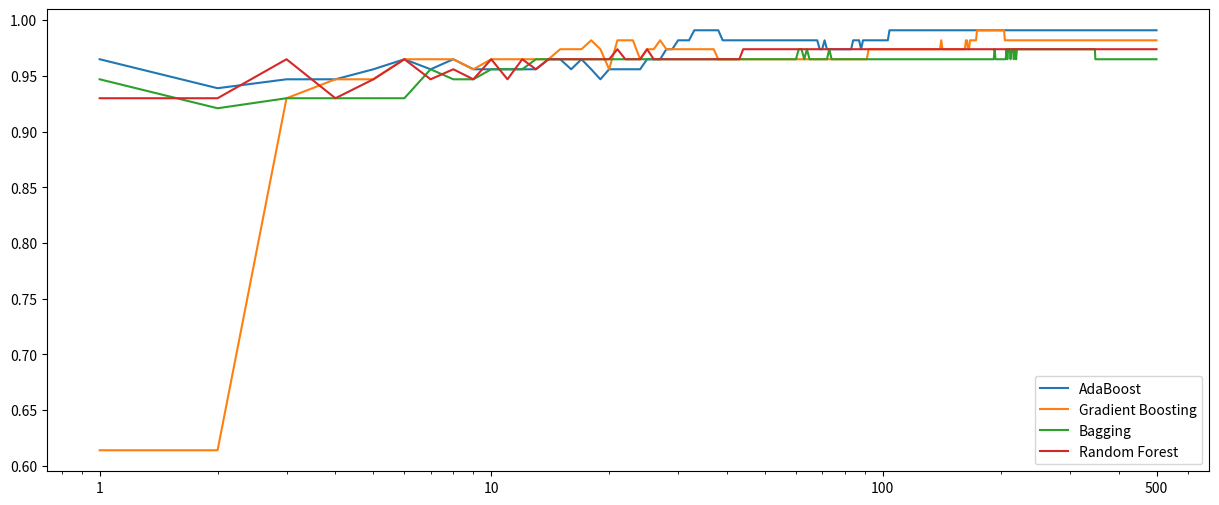

Write the Python code that produced this figure. (Note: this script raises an exception after producing the figure.)
import matplotlib.pyplot as plt

adaboost = [0.965, 0.939, 0.947, 0.947, 0.956, 0.965, 0.956, 0.965, 0.956, 0.956, 0.956, 0.956, 0.956, 0.965, 0.965, 0.956, 0.965, 0.956, 0.947, 0.956, 0.956, 0.956, 0.956, 0.956, 0.965, 0.965, 0.965, 0.974, 0.974, 0.982, 0.982, 0.982, 0.991, 0.991, 0.991, 0.991, 0.991, 0.991, 0.982, 0.982, 0.982, 0.982, 0.982, 0.982, 0.982, 0.982, 0.982, 0.982, 0.982, 0.982, 0.982, 0.982, 0.982, 0.982, 0.982, 0.982, 0.982, 0.982, 0.982, 0.982, 0.982, 0.982, 0.982, 0.982, 0.982, 0.982, 0.982, 0.982, 0.974, 0.974, 0.982, 0.974, 0.974, 0.974, 0.974, 0.974, 0.974, 0.974, 0.974, 0.974, 0.974, 0.974, 0.974, 0.982, 0.982, 0.982, 0.982, 0.974, 0.982, 0.982, 0.982, 0.982, 0.982, 0.982, 0.982, 0.982, 0.982, 0.982, 0.982, 0.982, 0.982, 0.982, 0.982, 0.991, 0.991, 0.991, 0.991, 0.991, 0.991, 0.991, 0.991, 0.991, 0.991, 0.991, 0.991, 0.991, 0.991, 0.991, 0.991, 0.991, 0.991, 0.991, 0.991, 0.991, 0.991, 0.991, 0.991, 0.991, 0.991, 0.991, 0.991, 0.991, 0.991, 0.991, 0.991, 0.991, 0.991, 0.991, 0.991, 0.991, 0.991, 0.991, 0.991, 0.991, 0.991, 0.991, 0.991, 0.991, 0.991, 0.991, 0.991, 0.991, 0.991, 0.991, 0.991, 0.991, 0.991, 0.991, 0.991, 0.991, 0.991, 0.991, 0.991, 0.991, 0.991, 0.991, 0.991, 0.991, 0.991, 0.991, 0.991, 0.991, 0.991, 0.991, 0.991, 0.991, 0.991, 0.991, 0.991, 0.991, 0.991, 0.991, 0.991, 0.991, 0.991, 0.991, 0.991, 0.991, 0.991, 0.991, 0.991, 0.991, 0.991, 0.991, 0.991, 0.991, 0.991, 0.991, 0.991, 0.991, 0.991, 0.991, 0.991, 0.991, 0.991, 0.991, 0.991, 0.991, 0.991, 0.991, 0.991, 0.991, 0.991, 0.991, 0.991, 0.991, 0.991, 0.991, 0.991, 0.991, 0.991, 0.991, 0.991, 0.991, 0.991, 0.991, 0.991, 0.991, 0.991, 0.991, 0.991, 0.991, 0.991, 0.991, 0.991, 0.991, 0.991, 0.991, 0.991, 0.991, 0.991, 0.991, 0.991, 0.991, 0.991, 0.991, 0.991, 0.991, 0.991, 0.991, 0.991, 0.991, 0.991, 0.991, 0.991, 0.991, 0.991, 0.991, 0.991, 0.991, 0.991, 0.991, 0.991, 0.991, 0.991, 0.991, 0.991, 0.991, 0.991, 0.991, 0.991, 0.991, 0.991, 0.991, 0.991, 0.991, 0.991, 0.991, 0.991, 0.991, 0.991, 0.991, 0.991, 0.991, 0.991, 0.991, 0.991, 0.991, 0.991, 0.991, 0.991, 0.991, 0.991, 0.991, 0.991, 0.991, 0.991, 0.991, 0.991, 0.991, 0.991, 0.991, 0.991, 0.991, 0.991, 0.991, 0.991, 0.991, 0.991, 0.991, 0.991, 0.991, 0.991, 0.991, 0.991, 0.991, 0.991, 0.991, 0.991, 0.991, 0.991, 0.991, 0.991, 0.991, 0.991, 0.991, 0.991, 0.991, 0.991, 0.991, 0.991, 0.991, 0.991, 0.991, 0.991, 0.991, 0.991, 0.991, 0.991, 0.991, 0.991, 0.991, 0.991, 0.991, 0.991, 0.991, 0.991, 0.991, 0.991, 0.991, 0.991, 0.991, 0.991, 0.991, 0.991, 0.991, 0.991, 0.991, 0.991, 0.991, 0.991, 0.991, 0.991, 0.991, 0.991, 0.991, 0.991, 0.991, 0.991, 0.991, 0.991, 0.991, 0.991, 0.991, 0.991, 0.991, 0.991, 0.991, 0.991, 0.991, 0.991, 0.991, 0.991, 0.991, 0.991, 0.991, 0.991, 0.991, 0.991, 0.991, 0.991, 0.991, 0.991, 0.991, 0.991, 0.991, 0.991, 0.991, 0.991, 0.991, 0.991, 0.991, 0.991, 0.991, 0.991, 0.991, 0.991, 0.991, 0.991, 0.991, 0.991, 0.991, 0.991, 0.991, 0.991, 0.991, 0.991, 0.991, 0.991, 0.991, 0.991, 0.991, 0.991, 0.991, 0.991, 0.991, 0.991, 0.991, 0.991, 0.991, 0.991, 0.991, 0.991, 0.991, 0.991, 0.991, 0.991, 0.991, 0.991, 0.991, 0.991, 0.991, 0.991, 0.991, 0.991, 0.991, 0.991, 0.991, 0.991, 0.991, 0.991, 0.991, 0.991, 0.991, 0.991, 0.991, 0.991, 0.991, 0.991, 0.991, 0.991, 0.991, 0.991, 0.991, 0.991, 0.991, 0.991, 0.991, 0.991, 0.991, 0.991, 0.991, 0.991, 0.991, 0.991, 0.991, 0.991, 0.991, 0.991, 0.991, 0.991, 0.991, 0.991, 0.991, 0.991, 0.991, 0.991, 0.991, 0.991, 0.991, 0.991, 0.991, 0.991, 0.991, 0.991, 0.991, 0.991, 0.991, 0.991, 0.991]
gradient_boosting = [0.614, 0.614, 0.93, 0.947, 0.947, 0.965, 0.965, 0.965, 0.956, 0.965, 0.965, 0.965, 0.965, 0.965, 0.974, 0.974, 0.974, 0.982, 0.974, 0.956, 0.982, 0.982, 0.982, 0.965, 0.974, 0.974, 0.982, 0.974, 0.974, 0.974, 0.974, 0.974, 0.974, 0.974, 0.974, 0.974, 0.974, 0.965, 0.965, 0.965, 0.965, 0.965, 0.965, 0.965, 0.965, 0.965, 0.965, 0.965, 0.965, 0.965, 0.965, 0.965, 0.965, 0.965, 0.965, 0.965, 0.965, 0.965, 0.965, 0.965, 0.965, 0.965, 0.965, 0.965, 0.965, 0.965, 0.965, 0.965, 0.965, 0.965, 0.965, 0.965, 0.965, 0.965, 0.965, 0.965, 0.965, 0.965, 0.965, 0.965, 0.965, 0.965, 0.965, 0.965, 0.965, 0.965, 0.965, 0.965, 0.965, 0.965, 0.965, 0.974, 0.974, 0.974, 0.974, 0.974, 0.974, 0.974, 0.974, 0.974, 0.974, 0.974, 0.974, 0.974, 0.974, 0.974, 0.974, 0.974, 0.974, 0.974, 0.974, 0.974, 0.974, 0.974, 0.974, 0.974, 0.974, 0.974, 0.974, 0.974, 0.974, 0.974, 0.974, 0.974, 0.974, 0.974, 0.974, 0.974, 0.974, 0.974, 0.974, 0.974, 0.974, 0.974, 0.974, 0.974, 0.974, 0.974, 0.974, 0.974, 0.982, 0.974, 0.974, 0.974, 0.974, 0.974, 0.974, 0.974, 0.974, 0.974, 0.974, 0.974, 0.974, 0.974, 0.974, 0.974, 0.974, 0.974, 0.974, 0.974, 0.974, 0.974, 0.982, 0.982, 0.974, 0.974, 0.982, 0.982, 0.982, 0.982, 0.982, 0.982, 0.982, 0.991, 0.991, 0.991, 0.991, 0.991, 0.991, 0.991, 0.991, 0.991, 0.991, 0.991, 0.991, 0.991, 0.991, 0.991, 0.991, 0.991, 0.991, 0.991, 0.991, 0.991, 0.991, 0.991, 0.991, 0.991, 0.991, 0.991, 0.991, 0.991, 0.991, 0.991, 0.982, 0.982, 0.982, 0.982, 0.982, 0.982, 0.982, 0.982, 0.982, 0.982, 0.982, 0.982, 0.982, 0.982, 0.982, 0.982, 0.982, 0.982, 0.982, 0.982, 0.982, 0.982, 0.982, 0.982, 0.982, 0.982, 0.982, 0.982, 0.982, 0.982, 0.982, 0.982, 0.982, 0.982, 0.982, 0.982, 0.982, 0.982, 0.982, 0.982, 0.982, 0.982, 0.982, 0.982, 0.982, 0.982, 0.982, 0.982, 0.982, 0.982, 0.982, 0.982, 0.982, 0.982, 0.982, 0.982, 0.982, 0.982, 0.982, 0.982, 0.982, 0.982, 0.982, 0.982, 0.982, 0.982, 0.982, 0.982, 0.982, 0.982, 0.982, 0.982, 0.982, 0.982, 0.982, 0.982, 0.982, 0.982, 0.982, 0.982, 0.982, 0.982, 0.982, 0.982, 0.982, 0.982, 0.982, 0.982, 0.982, 0.982, 0.982, 0.982, 0.982, 0.982, 0.982, 0.982, 0.982, 0.982, 0.982, 0.982, 0.982, 0.982, 0.982, 0.982, 0.982, 0.982, 0.982, 0.982, 0.982, 0.982, 0.982, 0.982, 0.982, 0.982, 0.982, 0.982, 0.982, 0.982, 0.982, 0.982, 0.982, 0.982, 0.982, 0.982, 0.982, 0.982, 0.982, 0.982, 0.982, 0.982, 0.982, 0.982, 0.982, 0.982, 0.982, 0.982, 0.982, 0.982, 0.982, 0.982, 0.982, 0.982, 0.982, 0.982, 0.982, 0.982, 0.982, 0.982, 0.982, 0.982, 0.982, 0.982, 0.982, 0.982, 0.982, 0.982, 0.982, 0.982, 0.982, 0.982, 0.982, 0.982, 0.982, 0.982, 0.982, 0.982, 0.982, 0.982, 0.982, 0.982, 0.982, 0.982, 0.982, 0.982, 0.982, 0.982, 0.982, 0.982, 0.982, 0.982, 0.982, 0.982, 0.982, 0.982, 0.982, 0.982, 0.982, 0.982, 0.982, 0.982, 0.982, 0.982, 0.982, 0.982, 0.982, 0.982, 0.982, 0.982, 0.982, 0.982, 0.982, 0.982, 0.982, 0.982, 0.982, 0.982, 0.982, 0.982, 0.982, 0.982, 0.982, 0.982, 0.982, 0.982, 0.982, 0.982, 0.982, 0.982, 0.982, 0.982, 0.982, 0.982, 0.982, 0.982, 0.982, 0.982, 0.982, 0.982, 0.982, 0.982, 0.982, 0.982, 0.982, 0.982, 0.982, 0.982, 0.982, 0.982, 0.982, 0.982, 0.982, 0.982, 0.982, 0.982, 0.982, 0.982, 0.982, 0.982, 0.982, 0.982, 0.982, 0.982, 0.982, 0.982, 0.982, 0.982, 0.982, 0.982, 0.982, 0.982, 0.982, 0.982, 0.982, 0.982, 0.982, 0.982, 0.982, 0.982, 0.982, 0.982, 0.982, 0.982, 0.982, 0.982, 0.982, 0.982, 0.982, 0.982, 0.982, 0.982, 0.982, 0.982, 0.982, 0.982, 0.982, 0.982, 0.982, 0.982, 0.982, 0.982, 0.982, 0.982, 0.982, 0.982, 0.982, 0.982]
bagging = [0.947, 0.921, 0.93, 0.93, 0.93, 0.93, 0.956, 0.947, 0.947, 0.956, 0.956, 0.956, 0.965, 0.965, 0.965, 0.965, 0.965, 0.965, 0.965, 0.965, 0.965, 0.965, 0.965, 0.965, 0.965, 0.965, 0.965, 0.965, 0.965, 0.965, 0.965, 0.965, 0.965, 0.965, 0.965, 0.965, 0.965, 0.965, 0.965, 0.965, 0.965, 0.965, 0.965, 0.965, 0.965, 0.965, 0.965, 0.965, 0.965, 0.965, 0.965, 0.965, 0.965, 0.965, 0.965, 0.965, 0.965, 0.965, 0.965, 0.965, 0.974, 0.974, 0.965, 0.974, 0.965, 0.965, 0.965, 0.965, 0.965, 0.965, 0.965, 0.965, 0.974, 0.965, 0.965, 0.965, 0.965, 0.965, 0.965, 0.965, 0.965, 0.965, 0.965, 0.965, 0.965, 0.965, 0.965, 0.965, 0.965, 0.965, 0.965, 0.965, 0.965, 0.965, 0.965, 0.965, 0.965, 0.965, 0.965, 0.965, 0.965, 0.965, 0.965, 0.965, 0.965, 0.965, 0.965, 0.965, 0.965, 0.965, 0.965, 0.965, 0.965, 0.965, 0.965, 0.965, 0.965, 0.965, 0.965, 0.965, 0.965, 0.965, 0.965, 0.965, 0.965, 0.965, 0.965, 0.965, 0.965, 0.965, 0.965, 0.965, 0.965, 0.965, 0.965, 0.965, 0.965, 0.965, 0.965, 0.965, 0.965, 0.965, 0.965, 0.965, 0.965, 0.965, 0.965, 0.965, 0.965, 0.965, 0.965, 0.965, 0.965, 0.965, 0.965, 0.965, 0.965, 0.965, 0.965, 0.965, 0.965, 0.965, 0.965, 0.965, 0.965, 0.965, 0.965, 0.965, 0.965, 0.965, 0.965, 0.965, 0.965, 0.965, 0.965, 0.965, 0.965, 0.965, 0.965, 0.965, 0.965, 0.965, 0.965, 0.965, 0.965, 0.965, 0.965, 0.965, 0.965, 0.965, 0.965, 0.965, 0.974, 0.965, 0.965, 0.965, 0.965, 0.965, 0.965, 0.965, 0.965, 0.965, 0.965, 0.965, 0.965, 0.965, 0.974, 0.965, 0.974, 0.974, 0.974, 0.965, 0.974, 0.974, 0.974, 0.965, 0.974, 0.974, 0.965, 0.974, 0.974, 0.974, 0.974, 0.974, 0.974, 0.974, 0.974, 0.974, 0.974, 0.974, 0.974, 0.974, 0.974, 0.974, 0.974, 0.974, 0.974, 0.974, 0.974, 0.974, 0.974, 0.974, 0.974, 0.974, 0.974, 0.974, 0.974, 0.974, 0.974, 0.974, 0.974, 0.974, 0.974, 0.974, 0.974, 0.974, 0.974, 0.974, 0.974, 0.974, 0.974, 0.974, 0.974, 0.974, 0.974, 0.974, 0.974, 0.974, 0.974, 0.974, 0.974, 0.974, 0.974, 0.974, 0.974, 0.974, 0.974, 0.974, 0.974, 0.974, 0.974, 0.974, 0.974, 0.974, 0.974, 0.974, 0.974, 0.974, 0.974, 0.974, 0.974, 0.974, 0.974, 0.974, 0.974, 0.974, 0.974, 0.974, 0.974, 0.974, 0.974, 0.974, 0.974, 0.974, 0.974, 0.974, 0.974, 0.974, 0.974, 0.974, 0.974, 0.974, 0.974, 0.974, 0.974, 0.974, 0.974, 0.974, 0.974, 0.974, 0.974, 0.974, 0.974, 0.974, 0.974, 0.974, 0.974, 0.974, 0.974, 0.974, 0.974, 0.974, 0.974, 0.974, 0.974, 0.974, 0.974, 0.974, 0.974, 0.974, 0.974, 0.974, 0.974, 0.974, 0.974, 0.974, 0.974, 0.974, 0.965, 0.965, 0.965, 0.965, 0.965, 0.965, 0.965, 0.965, 0.965, 0.965, 0.965, 0.965, 0.965, 0.965, 0.965, 0.965, 0.965, 0.965, 0.965, 0.965, 0.965, 0.965, 0.965, 0.965, 0.965, 0.965, 0.965, 0.965, 0.965, 0.965, 0.965, 0.965, 0.965, 0.965, 0.965, 0.965, 0.965, 0.965, 0.965, 0.965, 0.965, 0.965, 0.965, 0.965, 0.965, 0.965, 0.965, 0.965, 0.965, 0.965, 0.965, 0.965, 0.965, 0.965, 0.965, 0.965, 0.965, 0.965, 0.965, 0.965, 0.965, 0.965, 0.965, 0.965, 0.965, 0.965, 0.965, 0.965, 0.965, 0.965, 0.965, 0.965, 0.965, 0.965, 0.965, 0.965, 0.965, 0.965, 0.965, 0.965, 0.965, 0.965, 0.965, 0.965, 0.965, 0.965, 0.965, 0.965, 0.965, 0.965, 0.965, 0.965, 0.965, 0.965, 0.965, 0.965, 0.965, 0.965, 0.965, 0.965, 0.965, 0.965, 0.965, 0.965, 0.965, 0.965, 0.965, 0.965, 0.965, 0.965, 0.965, 0.965, 0.965, 0.965, 0.965, 0.965, 0.965, 0.965, 0.965, 0.965, 0.965, 0.965, 0.965, 0.965, 0.965, 0.965, 0.965, 0.965, 0.965, 0.965, 0.965, 0.965, 0.965, 0.965, 0.965, 0.965, 0.965, 0.965, 0.965, 0.965, 0.965, 0.965, 0.965, 0.965, 0.965, 0.965, 0.965, 0.965, 0.965, 0.965, 0.965, 0.965]
random_forest = [0.93, 0.93, 0.965, 0.93, 0.947, 0.965, 0.947, 0.956, 0.947, 0.965, 0.947, 0.965, 0.956, 0.965, 0.965, 0.965, 0.965, 0.965, 0.965, 0.965, 0.974, 0.965, 0.965, 0.965, 0.974, 0.965, 0.965, 0.965, 0.965, 0.965, 0.965, 0.965, 0.965, 0.965, 0.965, 0.965, 0.965, 0.965, 0.965, 0.965, 0.965, 0.965, 0.965, 0.974, 0.974, 0.974, 0.974, 0.974, 0.974, 0.974, 0.974, 0.974, 0.974, 0.974, 0.974, 0.974, 0.974, 0.974, 0.974, 0.974, 0.974, 0.974, 0.974, 0.974, 0.974, 0.974, 0.974, 0.974, 0.974, 0.974, 0.974, 0.974, 0.974, 0.974, 0.974, 0.974, 0.974, 0.974, 0.974, 0.974, 0.974, 0.974, 0.974, 0.974, 0.974, 0.974, 0.974, 0.974, 0.974, 0.974, 0.974, 0.974, 0.974, 0.974, 0.974, 0.974, 0.974, 0.974, 0.974, 0.974, 0.974, 0.974, 0.974, 0.974, 0.974, 0.974, 0.974, 0.974, 0.974, 0.974, 0.974, 0.974, 0.974, 0.974, 0.974, 0.974, 0.974, 0.974, 0.974, 0.974, 0.974, 0.974, 0.974, 0.974, 0.974, 0.974, 0.974, 0.974, 0.974, 0.974, 0.974, 0.974, 0.974, 0.974, 0.974, 0.974, 0.974, 0.974, 0.974, 0.974, 0.974, 0.974, 0.974, 0.974, 0.974, 0.974, 0.974, 0.974, 0.974, 0.974, 0.974, 0.974, 0.974, 0.974, 0.974, 0.974, 0.974, 0.974, 0.974, 0.974, 0.974, 0.974, 0.974, 0.974, 0.974, 0.974, 0.974, 0.974, 0.974, 0.974, 0.974, 0.974, 0.974, 0.974, 0.974, 0.974, 0.974, 0.974, 0.974, 0.974, 0.974, 0.974, 0.974, 0.974, 0.974, 0.974, 0.974, 0.974, 0.974, 0.974, 0.974, 0.974, 0.974, 0.974, 0.974, 0.974, 0.974, 0.974, 0.974, 0.974, 0.974, 0.974, 0.974, 0.974, 0.974, 0.974, 0.974, 0.974, 0.974, 0.974, 0.974, 0.974, 0.974, 0.974, 0.974, 0.974, 0.974, 0.974, 0.974, 0.974, 0.974, 0.974, 0.974, 0.974, 0.974, 0.974, 0.974, 0.974, 0.974, 0.974, 0.974, 0.974, 0.974, 0.974, 0.974, 0.974, 0.974, 0.974, 0.974, 0.974, 0.974, 0.974, 0.974, 0.974, 0.974, 0.974, 0.974, 0.974, 0.974, 0.974, 0.974, 0.974, 0.974, 0.974, 0.974, 0.974, 0.974, 0.974, 0.974, 0.974, 0.974, 0.974, 0.974, 0.974, 0.974, 0.974, 0.974, 0.974, 0.974, 0.974, 0.974, 0.974, 0.974, 0.974, 0.974, 0.974, 0.974, 0.974, 0.974, 0.974, 0.974, 0.974, 0.974, 0.974, 0.974, 0.974, 0.974, 0.974, 0.974, 0.974, 0.974, 0.974, 0.974, 0.974, 0.974, 0.974, 0.974, 0.974, 0.974, 0.974, 0.974, 0.974, 0.974, 0.974, 0.974, 0.974, 0.974, 0.974, 0.974, 0.974, 0.974, 0.974, 0.974, 0.974, 0.974, 0.974, 0.974, 0.974, 0.974, 0.974, 0.974, 0.974, 0.974, 0.974, 0.974, 0.974, 0.974, 0.974, 0.974, 0.974, 0.974, 0.974, 0.974, 0.974, 0.974, 0.974, 0.974, 0.974, 0.974, 0.974, 0.974, 0.974, 0.974, 0.974, 0.974, 0.974, 0.974, 0.974, 0.974, 0.974, 0.974, 0.974, 0.974, 0.974, 0.974, 0.974, 0.974, 0.974, 0.974, 0.974, 0.974, 0.974, 0.974, 0.974, 0.974, 0.974, 0.974, 0.974, 0.974, 0.974, 0.974, 0.974, 0.974, 0.974, 0.974, 0.974, 0.974, 0.974, 0.974, 0.974, 0.974, 0.974, 0.974, 0.974, 0.974, 0.974, 0.974, 0.974, 0.974, 0.974, 0.974, 0.974, 0.974, 0.974, 0.974, 0.974, 0.974, 0.974, 0.974, 0.974, 0.974, 0.974, 0.974, 0.974, 0.974, 0.974, 0.974, 0.974, 0.974, 0.974, 0.974, 0.974, 0.974, 0.974, 0.974, 0.974, 0.974, 0.974, 0.974, 0.974, 0.974, 0.974, 0.974, 0.974, 0.974, 0.974, 0.974, 0.974, 0.974, 0.974, 0.974, 0.974, 0.974, 0.974, 0.974, 0.974, 0.974, 0.974, 0.974, 0.974, 0.974, 0.974, 0.974, 0.974, 0.974, 0.974, 0.974, 0.974, 0.974, 0.974, 0.974, 0.974, 0.974, 0.974, 0.974, 0.974, 0.974, 0.974, 0.974, 0.974, 0.974, 0.974, 0.974, 0.974, 0.974, 0.974, 0.974, 0.974, 0.974, 0.974, 0.974, 0.974, 0.974, 0.974, 0.974, 0.974, 0.974, 0.974, 0.974, 0.974, 0.974, 0.974, 0.974, 0.974, 0.974, 0.974, 0.974, 0.974, 0.974, 0.974, 0.974, 0.974, 0.974, 0.974, 0.974, 0.974, 0.974, 0.974, 0.974, 0.974]

mapping = [index for index in range(1, 501)]


plt.figure(figsize=(15, 6))
#plt.title("Breast Cancer Wisconsin: Ensemble learning comparison")
plt.plot(mapping, adaboost, label='AdaBoost')
plt.plot(mapping, gradient_boosting, label='Gradient Boosting')
plt.plot(mapping, bagging, label='Bagging')
plt.plot(mapping, random_forest, label='Random Forest')


plt.xscale('log')
plt.xticks(ticks=[1, 10, 100, 500], labels=[1, 10, 100, 500])

plt.legend()

plt.savefig("figs/bcw_comparison.png")
plt.show()